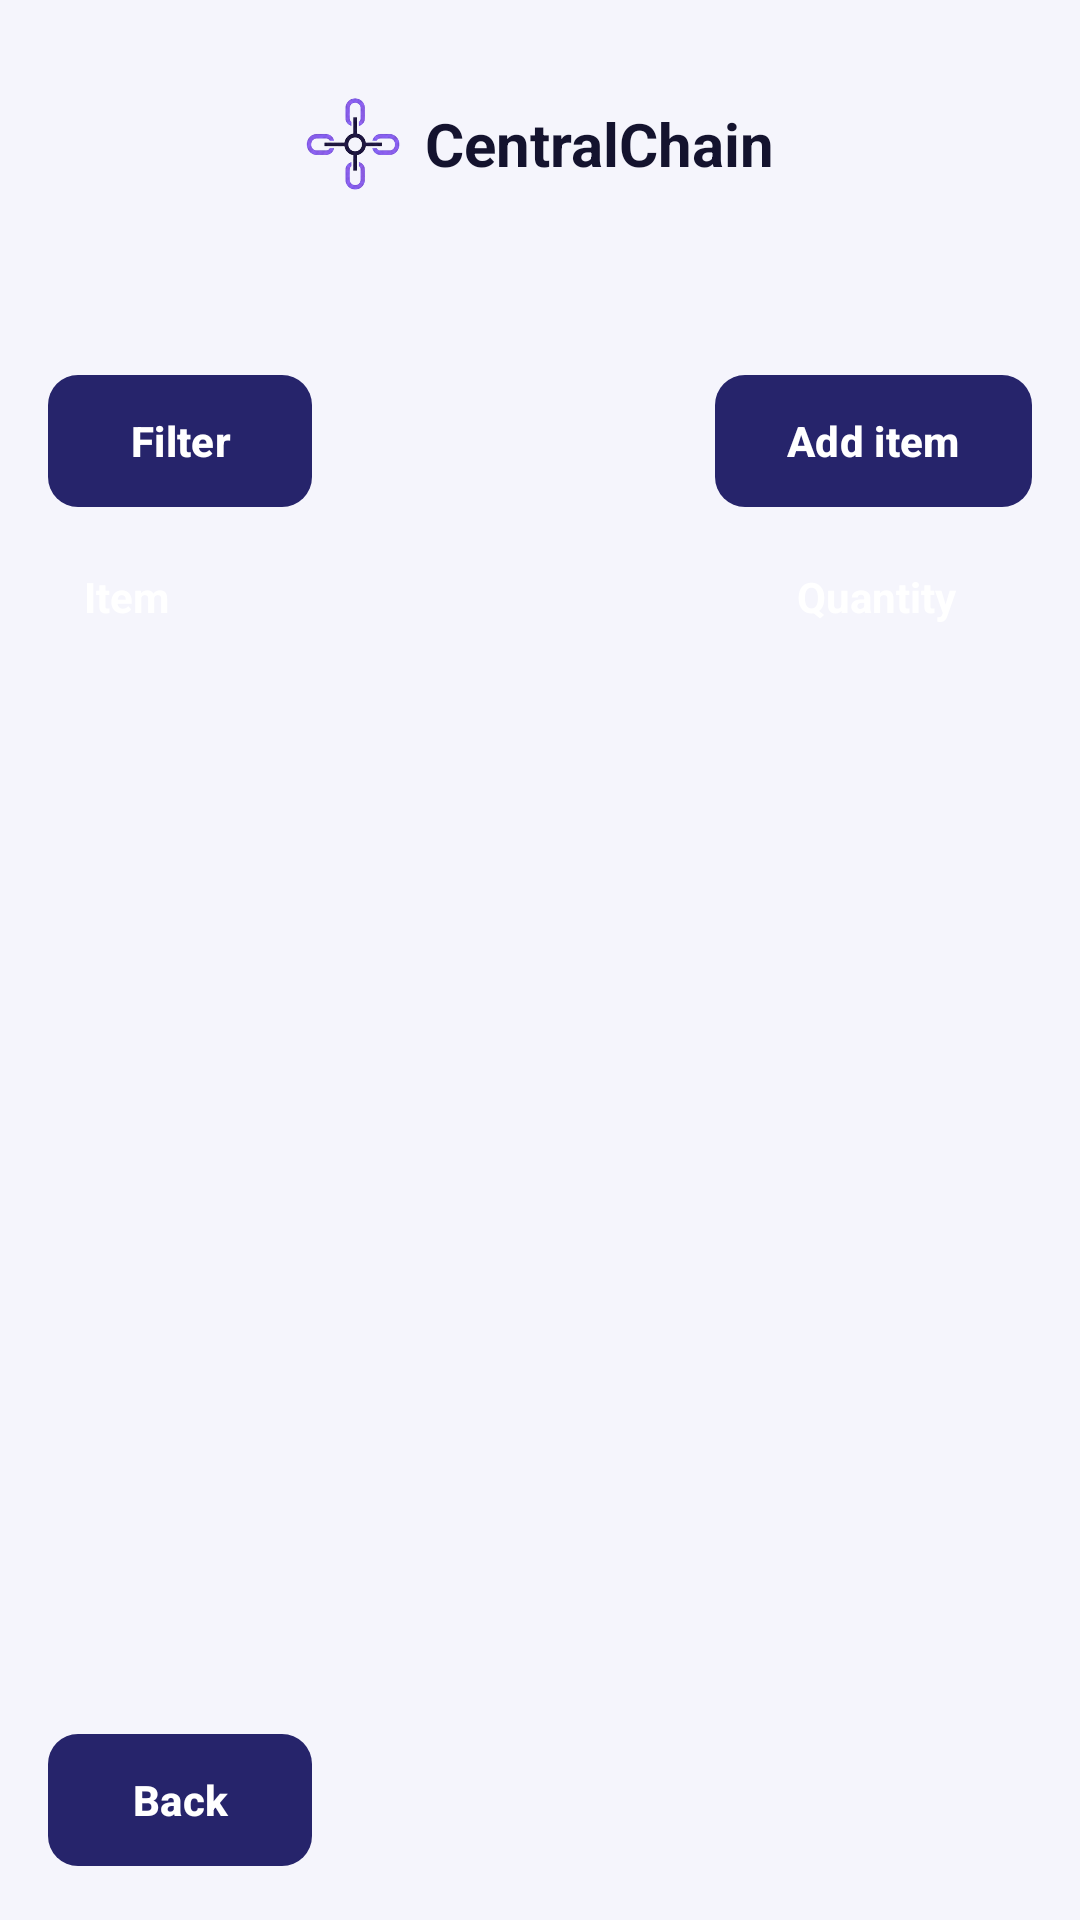

The Android layout XML behind this screen, and the referenced resources:
<!-- AndroidManifest.xml: application theme Theme.CentralChain -->
<!-- res/layout/activity_inventory.xml -->
<?xml version="1.0" encoding="utf-8"?>
<LinearLayout xmlns:android="http://schemas.android.com/apk/res/android"
    android:layout_width="match_parent"
    android:layout_height="match_parent"
    android:orientation="vertical"
    android:padding="16dp">

    <include layout="@layout/view_header" />

    
    <LinearLayout
        android:layout_width="match_parent"
        android:layout_height="wrap_content"
        android:orientation="horizontal">

        <com.google.android.material.button.MaterialButton
            android:id="@+id/btn_filter"
            style="@style/CC.Button.Dark"
            android:layout_width="wrap_content"
            android:layout_height="wrap_content"
            android:text="Filter" />

        <Space
            android:layout_width="0dp"
            android:layout_height="1dp"
            android:layout_weight="1" />

        <com.google.android.material.button.MaterialButton
            android:id="@+id/btn_add_item"
            style="@style/CC.Button.Dark"
            android:layout_width="wrap_content"
            android:layout_height="wrap_content"
            android:text="Add item" />
    </LinearLayout>

    
    <LinearLayout
        android:layout_width="match_parent"
        android:layout_height="40dp"
        android:layout_marginTop="8dp"
        android:background="@drawable/bg_pill"
        android:backgroundTint="@color/navy"
        android:gravity="center_vertical"
        android:orientation="horizontal"
        android:paddingStart="12dp"
        android:paddingEnd="12dp">

        <TextView
            android:layout_width="0dp"
            android:layout_height="wrap_content"
            android:layout_weight="1"
            android:text="Item"
            android:textColor="@color/white"
            android:textStyle="bold" />

        <TextView
            android:layout_width="80dp"
            android:layout_height="wrap_content"
            android:gravity="center"
            android:text="Quantity"
            android:textColor="@color/white"
            android:textStyle="bold" />
    </LinearLayout>

    <androidx.recyclerview.widget.RecyclerView
        android:id="@+id/list_inventory"
        android:layout_width="match_parent"
        android:layout_height="0dp"
        android:layout_weight="1" />

    <com.google.android.material.button.MaterialButton
        android:id="@+id/btn_back"
        style="@style/CC.Button.Dark"
        android:layout_width="wrap_content"
        android:layout_height="wrap_content"
        android:text="Back" />
</LinearLayout>
<!-- res/layout/view_header.xml (included above) -->
<?xml version="1.0" encoding="utf-8"?>
<LinearLayout xmlns:android="http://schemas.android.com/apk/res/android"
    android:layout_width="match_parent"
    android:layout_height="wrap_content"
    android:orientation="vertical">

    <FrameLayout
        android:layout_width="match_parent"
        android:layout_height="64dp">

        
        <LinearLayout
            android:layout_width="match_parent"
            android:layout_height="match_parent"
            android:background="@drawable/bg_card"
            android:elevation="2dp"
            android:gravity="center"
            android:orientation="horizontal">

            <ImageView
                android:layout_width="32dp"
                android:layout_height="32dp"
                android:layout_marginEnd="8dp"
                android:contentDescription="@string/app_name"
                android:src="@drawable/logo" />

            <TextView
                android:layout_width="wrap_content"
                android:layout_height="wrap_content"
                android:text="@string/app_name"
                android:textColor="@color/ink"
                android:textSize="20sp"
                android:textStyle="bold" />
        </LinearLayout>

        
        <TextView
            android:id="@+id/text_role"
            android:layout_width="wrap_content"
            android:layout_height="wrap_content"
            android:layout_gravity="end|center_vertical"
            android:layout_marginEnd="12dp"
            android:background="@drawable/bg_pill"
            android:backgroundTint="@color/primary"
            android:elevation="3dp"
            android:paddingStart="12dp"
            android:paddingTop="4dp"
            android:paddingEnd="12dp"
            android:paddingBottom="4dp"
            android:textColor="@color/white"
            android:textSize="12sp"
            android:textStyle="bold"
            android:visibility="gone" />
    </FrameLayout>

    <TextView
        android:id="@+id/screen_title"
        style="@style/CC.Title"
        android:layout_width="match_parent"
        android:layout_height="wrap_content"
        android:layout_marginTop="16dp"
        android:gravity="center" />

    <TextView
        android:id="@+id/screen_subtitle"
        style="@style/CC.Muted"
        android:layout_width="match_parent"
        android:layout_height="wrap_content"
        android:layout_marginTop="2dp"
        android:gravity="center"
        android:visibility="gone" />
</LinearLayout>
<!-- resources referenced by this layout -->
<resources>
  <color name="ink">#14132E</color>
  <color name="navy">#26246B</color>
  <color name="primary">#3C3AA1</color>
  <color name="white">#FFFFFF</color>
  <!-- drawable logo: png bitmap (drawable-nodpi, 41189 bytes) -->
  <string name="app_name">CentralChain</string>
  <style name="CC.Button.Dark">
          <item name="backgroundTint">@color/navy</item>
          <item name="android:textColor">@color/white</item>
      </style>
  <style name="CC.Muted">
          <item name="android:textSize">13sp</item>
          <item name="android:textColor">@color/muted</item>
      </style>
  <style name="CC.Title">
          <item name="android:textSize">20sp</item>
          <item name="android:textStyle">bold</item>
          <item name="android:textColor">@color/ink</item>
      </style>
  <style name="Theme.CentralChain" parent="Theme.Material3.Light.NoActionBar">
          <item name="colorPrimary">@color/primary</item>
          <item name="colorOnPrimary">@color/white</item>
          <item name="colorSecondary">@color/navy</item>
          <item name="android:colorBackground">@color/surface</item>
          <item name="android:windowBackground">@color/surface</item>
          <item name="android:statusBarColor">@color/surface</item>
          <item name="android:windowLightStatusBar">true</item>
          <item name="materialButtonStyle">@style/CC.Button</item>
      </style>
  <color name="muted">#5E5D7A</color>
  <color name="surface">#F5F5FC</color>
  <style name="CC.Button" parent="Widget.Material3.Button">
          <item name="cornerRadius">10dp</item>
          <item name="android:minHeight">48dp</item>
          <item name="android:textAllCaps">false</item>
          <item name="android:textStyle">bold</item>
          <item name="android:insetTop">2dp</item>
          <item name="android:insetBottom">2dp</item>
      </style>
</resources>
